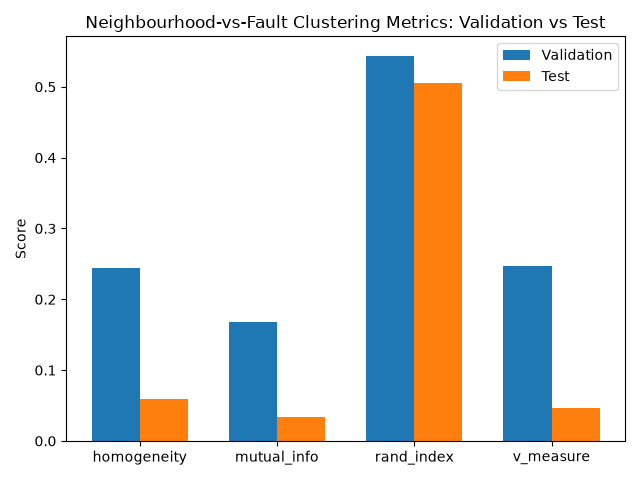

Source data for this figure (header and first rows):
, homogeneity, mutual_info, rand_index, v_measure
validation, 0.2448, 0.1679, 0.5441, 0.2464
test, 0.05886, 0.03323, 0.5051, 0.04701
